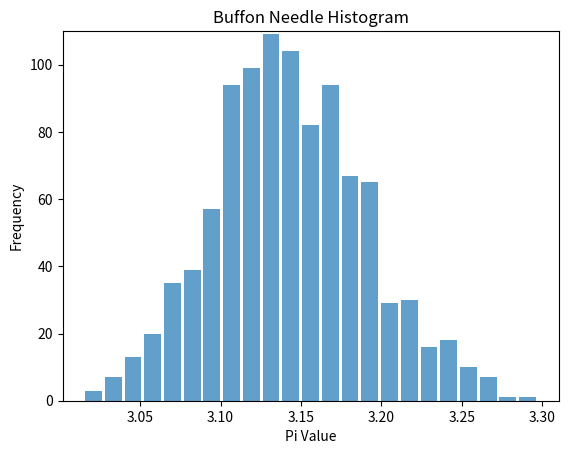

Generate this figure with matplotlib:
import numpy as np
import matplotlib.pyplot as plt


class Pi_estimator:
    def __init__(self, throws, replications):
        self.throws = throws
        self.replications = replications

    def buffon_needle_pi(self):
        x = np.random.rand(self.throws)
        theta = np.random.rand(self.throws)
        theta = 0.5*np.pi*theta
        hits = x <= 0.5*np.sin(theta)
        hits = 1*hits
        pi = self.throws/sum(hits)
        return pi

    def multiple_buffon_needle_pi(self):
        pi = np.empty(self.replications)
        for i in range(0, self.replications):
            pi[i] = self.buffon_needle_pi()
        return pi


def plot_histogram(x):
    n, bins, patches = plt.hist(x=x, bins='auto',
                                alpha=0.7, rwidth=0.85)
    plt.xlabel('Pi Value')
    plt.ylabel('Frequency')
    plt.title('Buffon Needle Histogram')
    maxfreq = n.max()
    # Set a clean upper y-axis limit.
    plt.ylim(ymax=np.ceil(maxfreq / 10) * 10 if maxfreq %
             10 else maxfreq + 10)
    plt.show()


if __name__ == "__main__":
    pi_estimation = Pi_estimator(10000, 1000)
    pi = pi_estimation.buffon_needle_pi()
    multiple_pi = pi_estimation.multiple_buffon_needle_pi()
    plot_histogram(multiple_pi)
